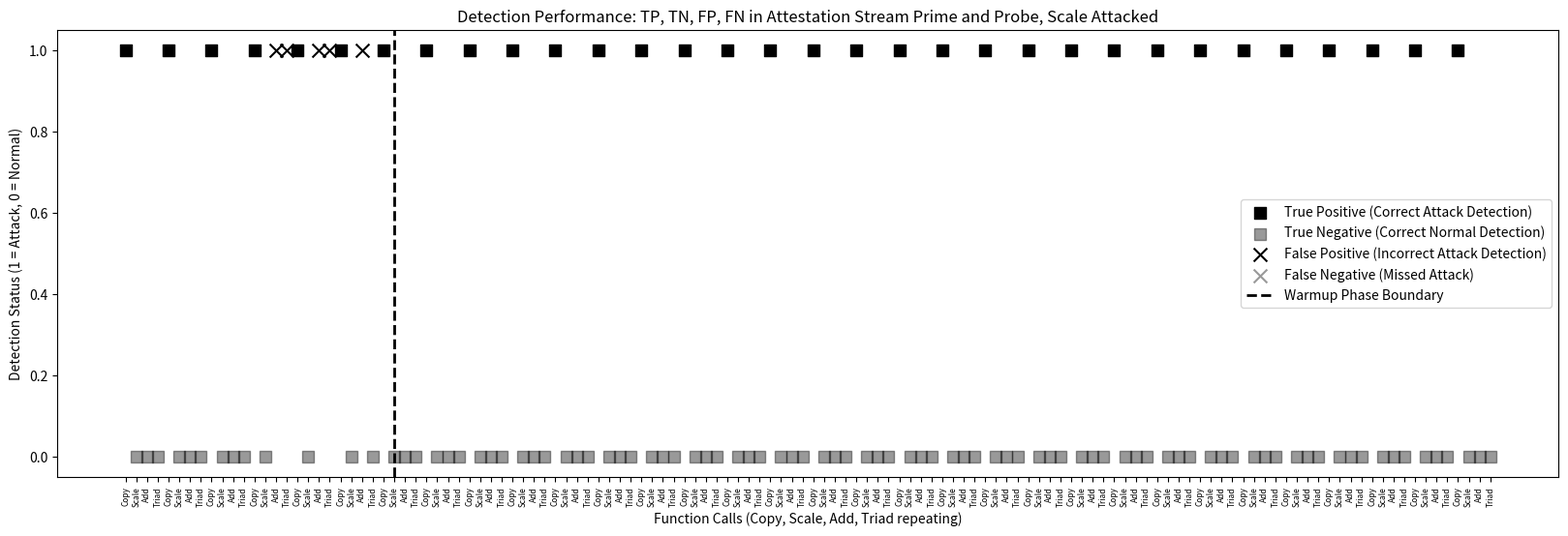

Python code for this plot:
import numpy as np
import matplotlib.pyplot as plt
import matplotlib.widgets as widgets

# Define function execution pattern
functions = ["Copy", "Scale", "Add", "Triad"]
total_ticks = 128  # Each tick represents one function execution

# Generate ground truth attack data (1 = attack happened, 0 = normal)
ground_truth = np.zeros(total_ticks)
ground_truth[::4] = 1  # Every 4th tick (Copy) is attacked

# Simulate verifier's detection (allowing manual specification of FP and FN)
predicted_attacks = ground_truth.copy()

# Manually specify False Negatives (FN) - missed attack detections
false_negative_indices = []

# 4th cycle: Add and Triad are false negatives
#Scale
false_negative_indices.extend([0])
false_negative_indices.extend([15, 14])
false_negative_indices.extend([19, 18, 16])
false_negative_indices.extend([20, 22])

# 5th cycle: Scale, Add, and Triad are false negatives
# false_negative_indices.extend([19, 18, 16])

# 6th cycle: Scale and Add are false negatives

for idx in false_negative_indices:
    predicted_attacks[idx] = 1  # Missing actual attacks

# Compute categories
true_positives = (ground_truth == 1) & (predicted_attacks == 1)
true_negatives = (ground_truth == 0) & (predicted_attacks == 0)
false_positives = (ground_truth == 0) & (predicted_attacks == 1)
false_negatives = (ground_truth == 1) & (predicted_attacks == 0)

# Generate function labels in the order (Copy, Scale, Add, Triad)
function_labels = functions * (total_ticks // 4)

# Create figure and axis with wider size for better readability
fig, ax = plt.subplots(figsize=(20, 6))

# Plot data points with updated colors and transparency
tp_plot = ax.scatter(np.where(true_positives)[0], np.ones(sum(true_positives)), color='black', label="True Positive (Correct Attack Detection)", marker='s', s=80)
tn_plot = ax.scatter(np.where(true_negatives)[0], np.zeros(sum(true_negatives)), color='black', alpha=0.4, label="True Negative (Correct Normal Detection)", marker='s', s=80)
fp_plot = ax.scatter(np.where(false_positives)[0], np.ones(sum(false_positives)), color='black', label="False Positive (Incorrect Attack Detection)", marker='x', s=100)
fn_plot = ax.scatter(np.where(false_negatives)[0], np.zeros(sum(false_negatives)), color='black', alpha=0.4, label="False Negative (Missed Attack)", marker='x', s=100)

# Vertical warmup line
warmup_boundary = 25
warmup_line = ax.axvline(warmup_boundary, color='black', linestyle='--', linewidth=2, label="Warmup Phase Boundary")

# Show all function names in x-axis and remove unnecessary lines
ax.set_xticks(range(total_ticks))
ax.set_xticklabels(function_labels, rotation=90, fontsize=6)  # Reduce font size slightly for readability
ax.grid(False)

ax.set_xlabel("Function Calls (Copy, Scale, Add, Triad repeating)")
ax.set_ylabel("Detection Status (1 = Attack, 0 = Normal)")
ax.set_title("Detection Performance: TP, TN, FP, FN in Attestation Stream Prime and Probe, Scale Attacked")
ax.legend()

# Create a slider to adjust warmup boundary position
# ax_slider = plt.axes([0.2, 0.01, 0.65, 0.03])  # Position slider below the graph
# slider = widgets.Slider(ax_slider, "Warmup Phase", 0, total_ticks - 1, valinit=warmup_boundary, valstep=1)

# Function to update the warmup line position
def update(val):
    warmup_line.set_xdata(val)
    fig.canvas.draw_idle()

# slider.on_changed(update)

plt.savefig('plot.svg')
# plt.show()
